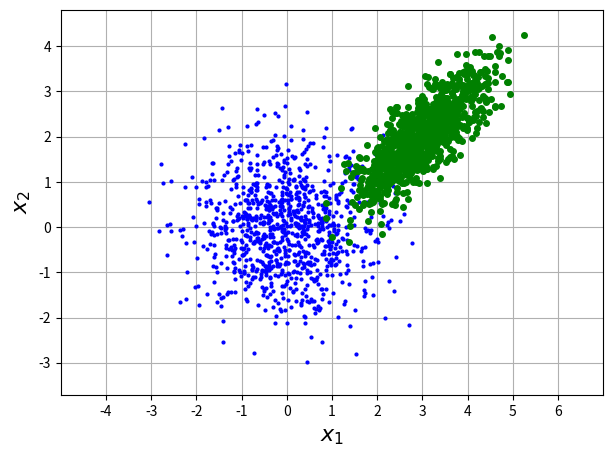

Write the Python code that produced this figure.
# -*- coding: latin-1 -*-
import numpy as np
from matplotlib import pyplot as plt
#criar matrix A 2x2 e vector b 2x1
A=np.array([[1./3/np.sqrt(2.),1./np.sqrt(2.)],\
[-1./np.sqrt(2.)/3,1./np.sqrt(2.)]])
b=np.array([3,2])
#criar 1000 pontos
np.random.seed(0);X=np.random.randn(2,1000)
#para somar b, tem que se transpor x (e voltar a transpor)
Y=(np.dot(A,X).T+b).T
#ou em alternativa: Y=np.dot(A,X)+b[:,np.newaxis]
plt.figure(figsize=(7,5)) #criar figura
plt.plot(X[0,:],X[1,:],'.b',markersize=4)
plt.plot(Y[0,:],Y[1,:],'og',markersize=4)
plt.axis('equal');plt.axis([-5.,7,-4.,5.1])
plt.grid();plt.xticks(np.arange(-4,7))
plt.xlabel('$x_1$',fontsize=16)
plt.ylabel('$x_2$',fontsize=16)
#plt.savefig('../figs/L1AAex003.png',\
#box_inches='tight',transparent=True) #guardar em ficheiro ".png"
plt.show()
